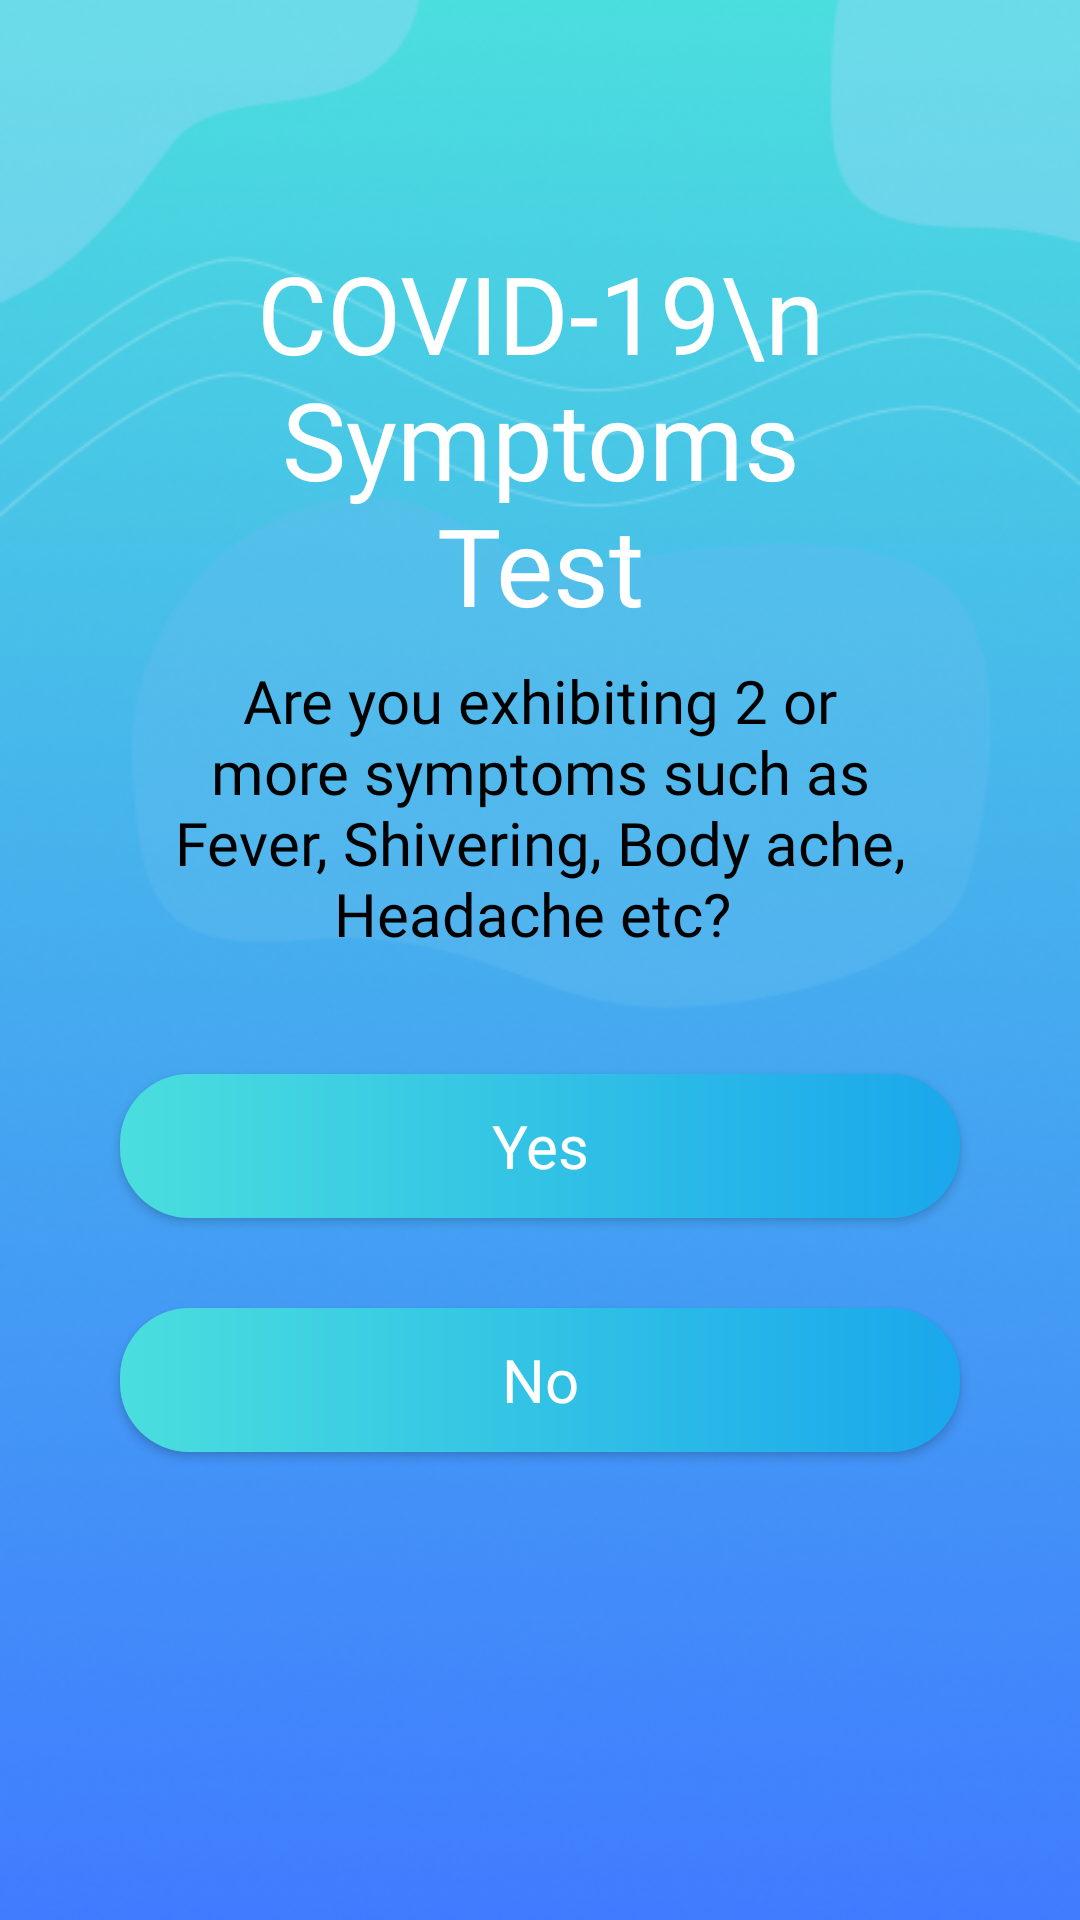

This screen was rendered from an Android layout file. Write that file and the resources it references.
<!-- AndroidManifest.xml: application theme Theme.C19Trace -->
<!-- res/layout/fragment_symptoms_test.xml -->
<?xml version="1.0" encoding="utf-8"?>
<androidx.constraintlayout.widget.ConstraintLayout xmlns:android="http://schemas.android.com/apk/res/android"
    xmlns:app="http://schemas.android.com/apk/res-auto"
    xmlns:tools="http://schemas.android.com/tools"
    android:layout_width="match_parent"
    android:layout_height="match_parent"
    tools:context=".SymptomsTestFragment"
    android:background="@drawable/background">


    <TextView
        android:id="@+id/tv_symptomsTestTitle"
        android:layout_width="wrap_content"
        android:layout_height="wrap_content"
        android:fontFamily="@font/dmsans_bold"
        android:text="COVID-19\nSymptoms Test"
        android:textAlignment="center"
        android:textColor="@color/white"
        android:textSize="36sp"
        android:layout_marginTop="80dp"
        app:layout_constraintEnd_toEndOf="parent"
        app:layout_constraintStart_toStartOf="parent"
        app:layout_constraintTop_toTopOf="parent"
        />

    <ImageView
        android:id="@+id/iv_testWhiteBottom"
        android:layout_width="match_parent"
        android:layout_height="500dp"
        android:src="@drawable/white_bottom"
        app:layout_constraintBottom_toBottomOf="parent"
        app:layout_constraintEnd_toEndOf="parent"
        app:layout_constraintHorizontal_bias="1.0"
        app:layout_constraintStart_toStartOf="parent" />

    <TextView
        android:id="@+id/tv_testQuestionTitle"
        android:layout_width="280dp"
        android:layout_height="wrap_content"
        android:fontFamily="@font/dmsans_regular"
        android:text="Are you exhibiting 2 or more symptoms such as Fever, Shivering, Body ache, Headache etc? "
        android:textAlignment="center"
        android:textColor="@color/black"
        android:textSize="20sp"
        android:layout_marginTop="80dp"
        app:layout_constraintEnd_toEndOf="parent"
        app:layout_constraintStart_toStartOf="parent"
        app:layout_constraintTop_toTopOf="@+id/iv_testWhiteBottom" />

    <Button
        android:id="@+id/btn_testAnsYes"
        android:layout_width="280dp"
        android:layout_height="wrap_content"
        android:background="@drawable/blue_button"
        android:fontFamily="@font/dmsans_bold"
        android:text="Yes"
        android:textAllCaps="false"
        android:textColor="@color/white"
        android:textSize="20sp"
        android:layout_marginTop="40dp"
        app:layout_constraintEnd_toEndOf="parent"
        app:layout_constraintStart_toStartOf="parent"
        app:layout_constraintTop_toBottomOf="@+id/tv_testQuestionTitle" />

    <Button
        android:id="@+id/btn_testAnsNo"
        android:layout_width="280dp"
        android:layout_height="wrap_content"
        android:background="@drawable/blue_button"
        android:fontFamily="@font/dmsans_bold"
        android:text="No"
        android:textAllCaps="false"
        android:textColor="@color/white"
        android:textSize="20sp"
        android:layout_marginTop="30dp"
        app:layout_constraintEnd_toEndOf="parent"
        app:layout_constraintStart_toStartOf="parent"
        app:layout_constraintTop_toBottomOf="@+id/btn_testAnsYes" />
</androidx.constraintlayout.widget.ConstraintLayout>
<!-- resources referenced by this layout -->
<resources>
  <!-- drawable background: png bitmap (drawable, 205490 bytes) -->
  <!-- drawable blue_button (drawable) -->
  <?xml version="1.0" encoding="utf-8"?>
  <shape xmlns:android="http://schemas.android.com/apk/res/android">
  
      <gradient
          android:startColor="#4ADEDE"
          android:endColor="#1AA7EC"/>
  
      <corners
          android:radius="23dp"/>
  </shape>
  <style name="Theme.C19Trace" parent="Theme.AppCompat.DayNight.NoActionBar">
          
          <item name="colorPrimary">@color/purple_500</item>
          <item name="colorPrimaryVariant">@color/purple_700</item>
          <item name="colorOnPrimary">@color/white</item>
          
          <item name="colorSecondary">@color/teal_200</item>
          <item name="colorSecondaryVariant">@color/teal_700</item>
          <item name="colorOnSecondary">@color/black</item>
          
          <item name="android:statusBarColor" tools:targetApi="l">?attr/colorPrimaryVariant</item>
          
      </style>
  <!-- not gathered from this repository: default colours our renderer supplied (Android Studio template values) -->
  <color name="purple_500">#FF6200EE</color>
  <color name="purple_700">#FF3700B3</color>
  <color name="teal_200">#FF03DAC5</color>
  <color name="teal_700">#FF018786</color>
  <color name="black">#FF000000</color>
  <color name="white">#FFFFFFFF</color>
</resources>
